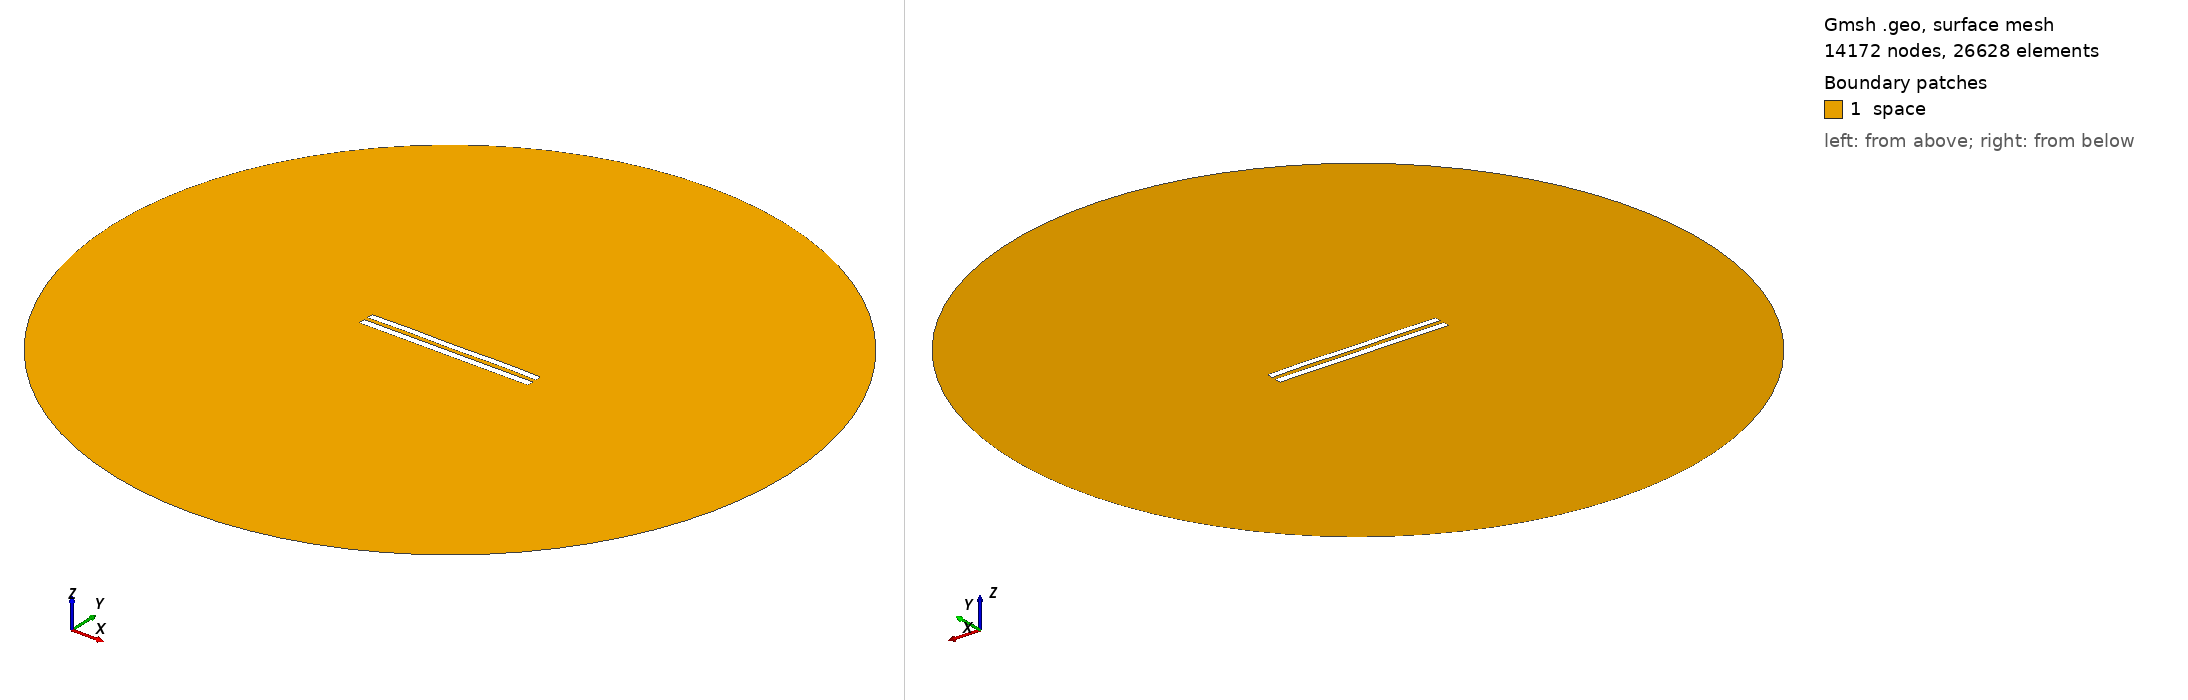

Gmsh geometry script, surface-meshed: 14172 nodes, 26628 surface elements. Boundary patches (legend numbers): 1 space. Left view from above one corner, right view from below the opposite corner. Legend entries are the model's physical surfaces. The drawing asked Gmsh for element sizes between 1% and 20% of the model's largest extent; the script's own settings can give other sizes.

=== 6215.geo (drawn) ===
//---------------------------------------
// Geometry kernel
//---------------------------------------

SetFactory("OpenCASCADE");



//---------------------------------------
// Parameters of the geometry
//---------------------------------------

// Overetch of the upper plate
overetch = 0.125;

// Distance between the plates
distance = 2.5;

// Discretization over the x axis (for the deformation)
nx = 50; 

// Length of the plate
L = 100 - overetch; 

// Number of modes
n = 4; 

// 1st mode coefficient
coeff(1) = 0.15;
beta(1) = 0.596864 * 3.1415926535 / L;

// 2nd mode coefficient
coeff(2) = 0.07499999999999998;
beta(2) = 1.49418 * 3.1415926535 / L;

// 3rd mode coefficient
coeff(3) = 0.0;
beta(3) = 2.50025 * 3.1415926535 / L;

// 4th mode coefficient
coeff(4) = 0.15;
beta(4) = 3.49999 * 3.1415926535 / L;



//---------------------------------------
// Upper plate (deformed rectangle)
//---------------------------------------

// Coordiantes of the upper plate
xmin = -50;
xmax = 50 - overetch;

// Height of the upper plate
yheight = 4 - 2 * overetch;

// Indexes of the points
UpperID[] = {};
LowerID[] = {};
LeftID[] = {};
RightID[] = {};

// Point index
p = 1;

// Horizontal edges
For i In {1:nx}
    x = xmin + (i-1)*(xmax - xmin)/(nx-1);

    y_bottom = distance / 2 + overetch;
    For j In {1:n}
        C = (Cosh(beta(j)*L) + Cos(beta(j)*L)) / (Sinh(beta(j)*L) + Sin(beta(j)*L));
        y_bottom  = y_bottom + coeff(j) * (Cosh(beta(j)*(x+50)) - Cos(beta(j)*(x+50)) - C * (Sinh(beta(j)*(x+50)) - Sin(beta(j)*(x+50))));
    EndFor

    y_top = y_bottom + yheight;

    Point(p) = {x, y_top, 0, 1.0};
    UpperID[i] = p;
    p = p + 1;

    Point(p) = {x, y_bottom, 0, 1.0};
    LowerID[i] = p;
    p = p + 1;
EndFor

// Create point lists
UpperPts[] = {}; LowerPts[] = {};
For i In {1:nx}
  UpperPts[] += {UpperID[i]};
  LowerPts[] += {LowerID[i]};
EndFor

// Build splines
Spline(1) = {UpperPts[]};
Spline(2) = {LowerPts[]};
Line(3) = {LowerPts[nx-1], UpperPts[nx-1]};
Line(4) = {LowerPts[0], UpperPts[0]};

// Build the plane surface
Curve Loop(1) = {2, 3, -1, -4};
Plane Surface(1) = {1};



//---------------------------------------
// Lower plate (rectangle)
//---------------------------------------

// Vertices
Point(1001) = {-50, -1, 0, 1.0};
Point(1002) = { 50, -1, 0, 1.0};
Point(1003) = { 50,  -5, 0, 1.0};
Point(1004) = {-50,  -5, 0, 1.0};

// Edges
Line(5) = {1001, 1002};
Line(6) = {1002, 1003};
Line(7) = {1003, 1004};
Line(8) = {1004, 1001};

// Plane surface
Line Loop(2) = {5, 6, 7, 8};
Plane Surface(2) = {2}; 



//---------------------------------------
// Outer (fictious) boundary
//---------------------------------------

// Points
Point(1005) = {0, 0, 0};       // Center
Point(1006) = {200, 0, 0};     // Start point
Point(1007) = {0, 200, 0};     // 90 degrees
Point(1008) = {-200, 0, 0};    // 180 degrees
Point(1009) = {0, -200, 0};    // 270 degrees

// Circle arcs (each needs start, center, end)
Circle(9) = {1006, 1005, 1007};
Circle(10) = {1007, 1005, 1008};
Circle(11) = {1008, 1005, 1009};
Circle(12) = {1009, 1005, 1006};

// Plane surface for the entire domain
Curve Loop(3) = {9, 10, 11, 12};
Surface(3) = {3};

// Subtract the plates from the whole domain to obtain the actual domain where we want to solve the equations
BooleanDifference{ Surface{3}; Delete; }{ Surface{1}; Surface{2}; Delete; }




//---------------------------------------
// Transfinite Lines/Curves
//---------------------------------------

// Set the number of points on the boundaries
r = 7;

// Plates
Transfinite Curve {1, 2} = 50*r Using Progression 1;
Transfinite Curve {3, 4} = 2*r Using Progression 1;
Transfinite Line {5, 7} = 50*r Using Progression 1;
Transfinite Line {6, 8} = 2*r Using Progression 1;

// Outer boundary
Transfinite Line {9, 10, 11, 12} = 20 Using Progression 1;



//---------------------------------------
// Physical groups
//---------------------------------------                

// Physical curves (boundaries)
Physical Line("force_segment", 10) = {2};
Physical Line("upper_plate", 11) = {1, 3, 4};
Physical Line("lower_plate", 12) = {5, 6, 7, 8};
Physical Line("boundary", 20) = {9, 10, 11, 12};

// Physical Surfaces
Physical Surface("space", 30) = {3};



//---------------------------------------
// 6. Generate the Mesh
//---------------------------------------

// 2D mesh generation
Mesh 2;
